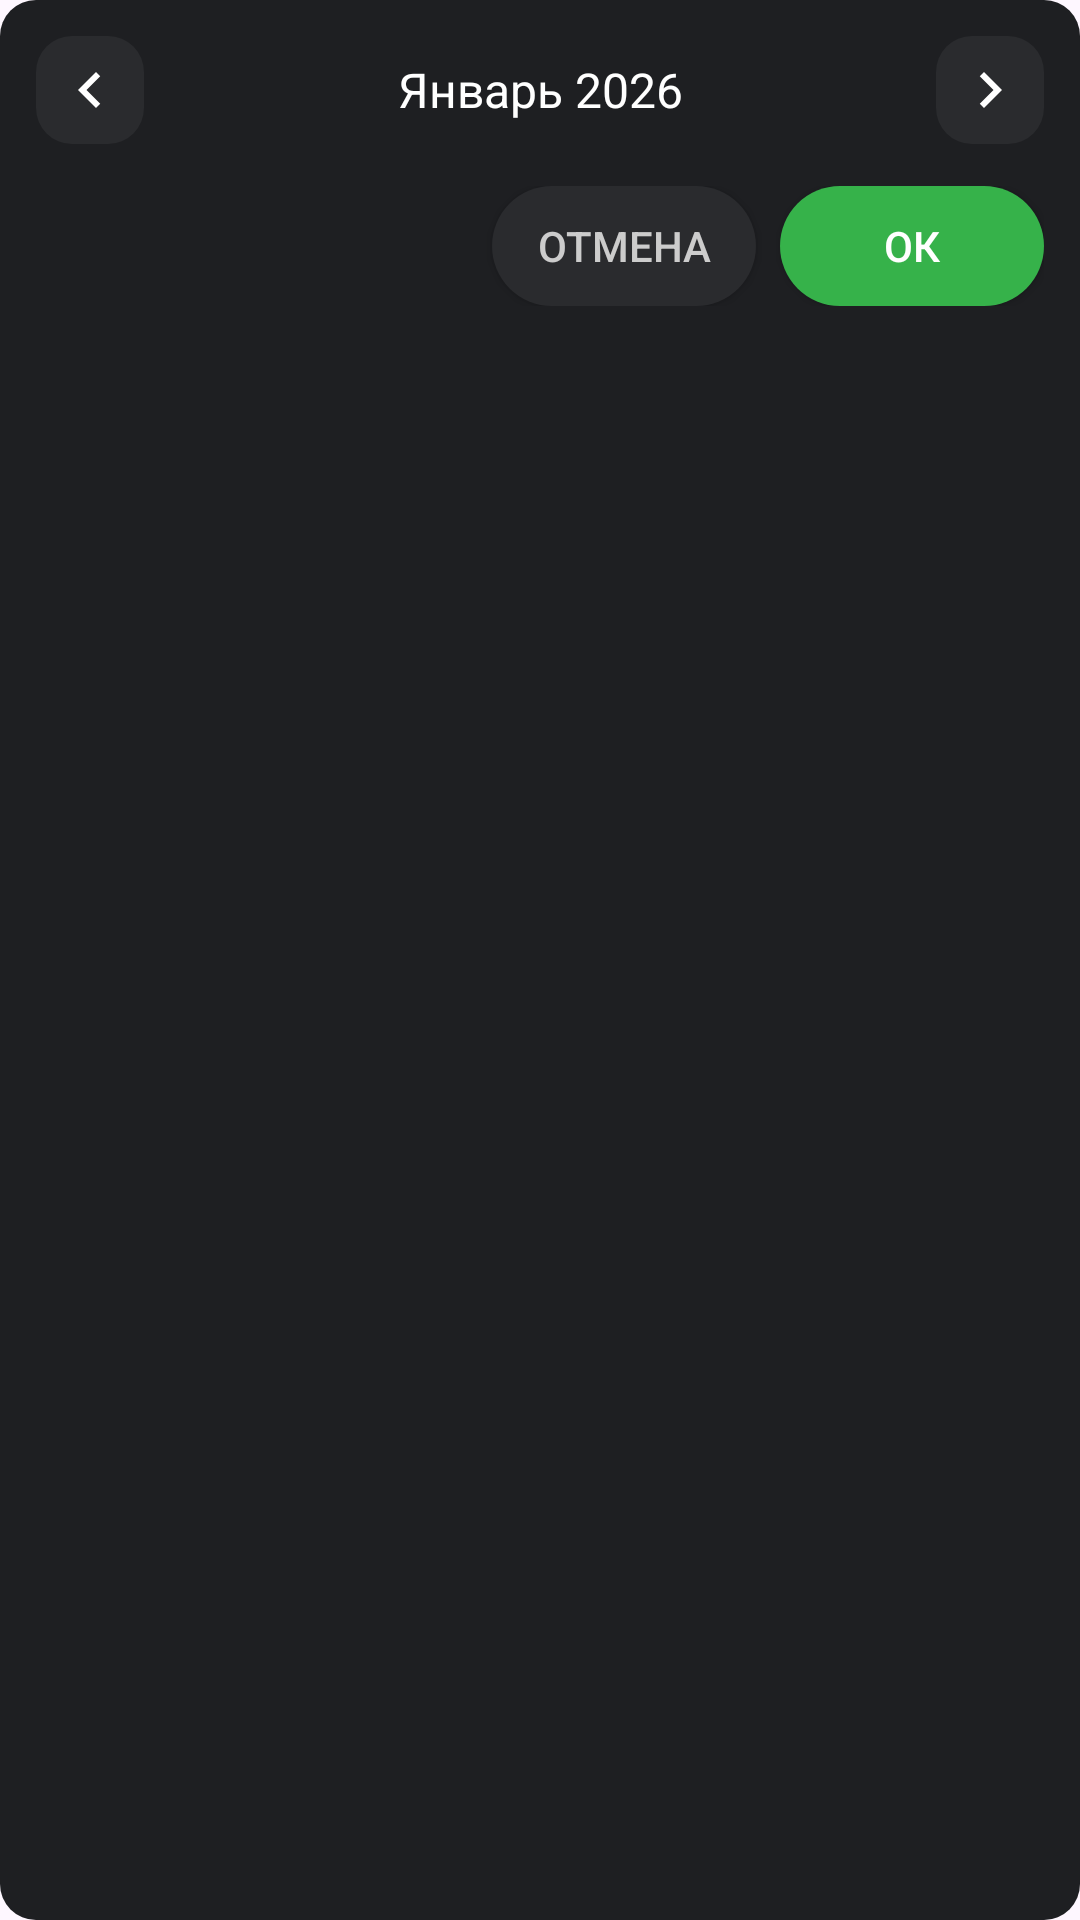

This screen was rendered from an Android layout file. Write that file and the resources it references.
<!-- AndroidManifest.xml: application theme Theme.OZAssistant -->
<!-- res/layout/panel_calendar.xml -->
<?xml version="1.0" encoding="utf-8"?>
<LinearLayout xmlns:android="http://schemas.android.com/apk/res/android"
    android:layout_width="match_parent"
    android:layout_height="wrap_content"
    android:orientation="vertical"
    android:background="@drawable/bg_dark_card"
    android:padding="12dp">

    <LinearLayout
        android:layout_width="match_parent"
        android:layout_height="wrap_content"
        android:orientation="horizontal"
        android:gravity="center_vertical"
        android:paddingBottom="6dp">

        <ImageButton
            android:id="@+id/btnPrev"
            android:layout_width="36dp"
            android:layout_height="36dp"
            android:background="@drawable/bg_dark_row"
            android:src="@drawable/ic_arrow_left"
            android:tint="@android:color/white"
            android:contentDescription="Prev"/>

        <TextView
            android:id="@+id/tvMonthTitle"
            android:layout_width="0dp"
            android:layout_weight="1"
            android:layout_height="wrap_content"
            android:text="Январь 2026"
            android:textColor="@android:color/white"
            android:textSize="16sp"
            android:gravity="center"/>

        <ImageButton
            android:id="@+id/btnNext"
            android:layout_width="36dp"
            android:layout_height="36dp"
            android:background="@drawable/bg_dark_row"
            android:src="@drawable/ic_arrow_right"
            android:tint="@android:color/white"
            android:contentDescription="Next"/>
    </LinearLayout>

    <GridLayout
        android:id="@+id/gridDays"
        android:layout_width="match_parent"
        android:layout_height="wrap_content"
        android:columnCount="7"
        android:rowCount="6"/>

    <LinearLayout
        android:layout_width="match_parent"
        android:layout_height="wrap_content"
        android:orientation="horizontal"
        android:gravity="end"
        android:paddingTop="8dp">

        <Button
            android:id="@+id/btnCancel"
            android:layout_width="wrap_content"
            android:layout_height="40dp"
            android:text="ОТМЕНА"
            android:background="@drawable/bg_dark_secondary_button"
            android:textColor="#CCCCCC"/>

        <Space android:layout_width="8dp" android:layout_height="1dp"/>

        <Button
            android:id="@+id/btnOk"
            android:layout_width="wrap_content"
            android:layout_height="40dp"
            android:text="ОК"
            android:background="@drawable/bg_start_button"
            android:textColor="@android:color/white"/>
    </LinearLayout>

</LinearLayout>
<!-- resources referenced by this layout -->
<resources>
  <!-- drawable bg_dark_card (drawable) -->
  <shape xmlns:android="http://schemas.android.com/apk/res/android">
      <corners android:radius="12dp"/>
      <solid android:color="#1E1F22"/>
  </shape>
  <!-- drawable bg_dark_row (drawable) -->
  <shape xmlns:android="http://schemas.android.com/apk/res/android">
      <corners android:radius="12dp"/>
      <solid android:color="#2A2B2E"/>
  </shape>
  <!-- drawable bg_dark_secondary_button (drawable) -->
  <shape xmlns:android="http://schemas.android.com/apk/res/android">
      <corners android:radius="24dp"/>
      <solid android:color="#2A2B2E"/>
  </shape>
  <!-- drawable bg_start_button (drawable) -->
  <shape xmlns:android="http://schemas.android.com/apk/res/android">
      <corners android:radius="26dp"/>
      <solid android:color="#36B24A"/>
  </shape>
  <!-- drawable ic_arrow_left (drawable) -->
  <?xml version="1.0" encoding="utf-8"?>
  <vector xmlns:android="http://schemas.android.com/apk/res/android"
      android:width="24dp"
      android:height="24dp"
      android:viewportWidth="24"
      android:viewportHeight="24">
      <path
          android:fillColor="#FFFFFFFF"
          android:pathData="M15.41 7.41L14 6L8 12l6 6 1.41-1.41L10.83 12z"/>
  </vector>
  <!-- drawable ic_arrow_right (drawable) -->
  <?xml version="1.0" encoding="utf-8"?>
  <vector xmlns:android="http://schemas.android.com/apk/res/android"
      android:width="24dp"
      android:height="24dp"
      android:viewportWidth="24"
      android:viewportHeight="24">
      <path
          android:fillColor="#FFFFFFFF"
          android:pathData="M8.59 16.59L10 18l6-6-6-6-1.41 1.41L13.17 12z"/>
  </vector>
  <style name="Theme.OZAssistant" parent="Base.Theme.OZAssistant" />
  <style name="Base.Theme.OZAssistant" parent="Theme.Material3.DayNight.NoActionBar">
          
          
      </style>
</resources>
